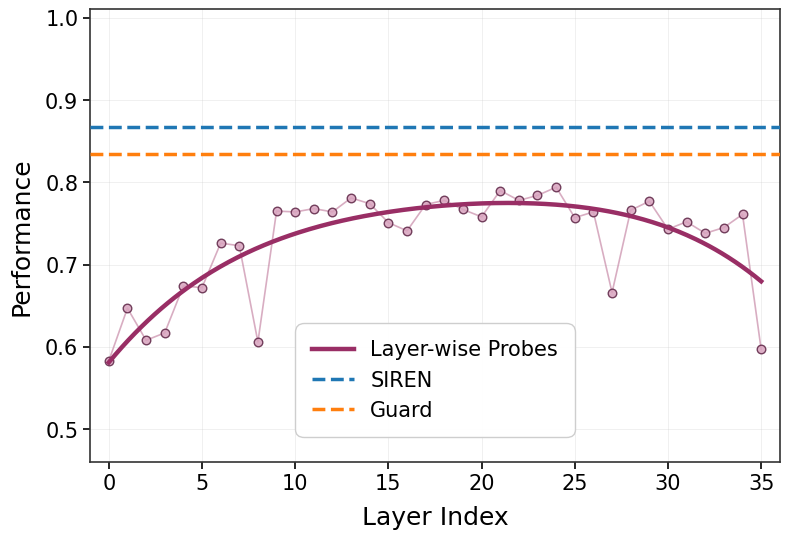

Python code for this plot:
"""
Script to reproduce Figure 7 from the SIREN paper:
"Layer-wise linear probe performance (Average F1) on Qwen3-4B".
"""

import os
import numpy as np
import matplotlib.pyplot as plt
from scipy.interpolate import make_interp_spline, BSpline
from scipy.ndimage import gaussian_filter1d


def generate_and_save_figure7(output_path: str = "figure7_reproduction.png"):
    # Layer indices from 0 to 35 (36 layers)
    layers = np.arange(36)

    # Exact layer-wise probe F1 performance values extracted from Figure 7
    probe_f1 = np.array([
        0.583, 0.647, 0.608, 0.617, 0.674, 0.672, 0.726, 0.723, 0.606,
        0.765, 0.764, 0.768, 0.764, 0.781, 0.774, 0.751, 0.741, 0.773,
        0.778, 0.767, 0.758, 0.790, 0.778, 0.784, 0.794, 0.757, 0.764,
        0.666, 0.766, 0.777, 0.743, 0.752, 0.738, 0.745, 0.761, 0.597
    ])

    siren_f1 = 0.867  # SIREN overall performance (0.867)
    guard_f1 = 0.834  # Baseline Guard model performance (0.834)

    # Configure Matplotlib styles to match publication quality
    plt.rcParams["font.sans-serif"] = ["DejaVu Sans", "Arial", "Helvetica"]
    plt.rcParams["axes.edgecolor"] = "#333333"
    plt.rcParams["axes.linewidth"] = 1.2

    fig, ax = plt.subplots(figsize=(8, 5.5), dpi=300)

    # Light background grid lines
    ax.grid(True, linestyle="-", linewidth=0.6, alpha=0.35, color="#CCCCCC", zorder=1)

    # 1. Plot raw probe points and connecting light line
    line_color = "#C88BA8"      # Light purple connecting line
    marker_fill = "#D8A3BE"     # Marker fill color
    marker_edge = "#5C2344"     # Dark marker border

    ax.plot(
        layers, probe_f1,
        color=line_color,
        linewidth=1.2,
        alpha=0.7,
        zorder=2
    )
    ax.scatter(
        layers, probe_f1,
        s=38,
        facecolors=marker_fill,
        edgecolors=marker_edge,
        linewidth=1.0,
        alpha=0.85,
        zorder=3
    )

    # 2. Smooth trend curve (using polynomial/LOESS fit)
    smooth_color = "#992E65"    # Deep magenta/purple for smooth trend
    poly_coeffs = np.polyfit(layers, probe_f1, deg=4)
    poly_fit = np.poly1d(poly_coeffs)
    x_smooth = np.linspace(0, 35, 300)
    y_smooth = poly_fit(x_smooth)

    ax.plot(
        x_smooth, y_smooth,
        color=smooth_color,
        linewidth=3.2,
        label="Layer-wise Probes",
        zorder=4
    )

    # 3. Plot SIREN horizontal baseline (dashed blue)
    siren_color = "#1F77B4"
    ax.axhline(
        y=siren_f1,
        color=siren_color,
        linestyle="--",
        linewidth=2.5,
        label="SIREN",
        zorder=5
    )

    # 4. Plot Guard horizontal baseline (dashed orange)
    guard_color = "#FF7F0E"
    ax.axhline(
        y=guard_f1,
        color=guard_color,
        linestyle="--",
        linewidth=2.5,
        label="Guard",
        zorder=5
    )

    # Axes limits and labels formatting
    ax.set_xlim(-1, 36)
    ax.set_ylim(0.46, 1.01)
    ax.set_xticks(np.arange(0, 36, 5))
    ax.set_yticks([0.5, 0.6, 0.7, 0.8, 0.9, 1.0])

    ax.set_xlabel("Layer Index", fontsize=18, labelpad=8)
    ax.set_ylabel("Performance", fontsize=18, labelpad=8)

    ax.tick_params(axis="both", which="major", labelsize=15, length=5, width=1.2)

    # Legend formatting
    legend = ax.legend(
        loc="lower center",
        bbox_to_anchor=(0.5, 0.05),
        fontsize=15,
        frameon=True,
        facecolor="white",
        edgecolor="#CCCCCC",
        framealpha=0.95
    )
    legend.get_frame().set_boxstyle("round,pad=0.4")
    legend.get_frame().set_linewidth(1.0)

    plt.tight_layout()

    # Save artifact image
    os.makedirs(os.path.dirname(output_path) if os.path.dirname(output_path) else ".", exist_ok=True)
    plt.savefig(output_path, dpi=300, bbox_inches="tight")
    plt.close()
    print(f"Successfully saved Figure 7 reproduction to: {output_path}")


if __name__ == "__main__":
    generate_and_save_figure7("figure7_reproduction.png")
